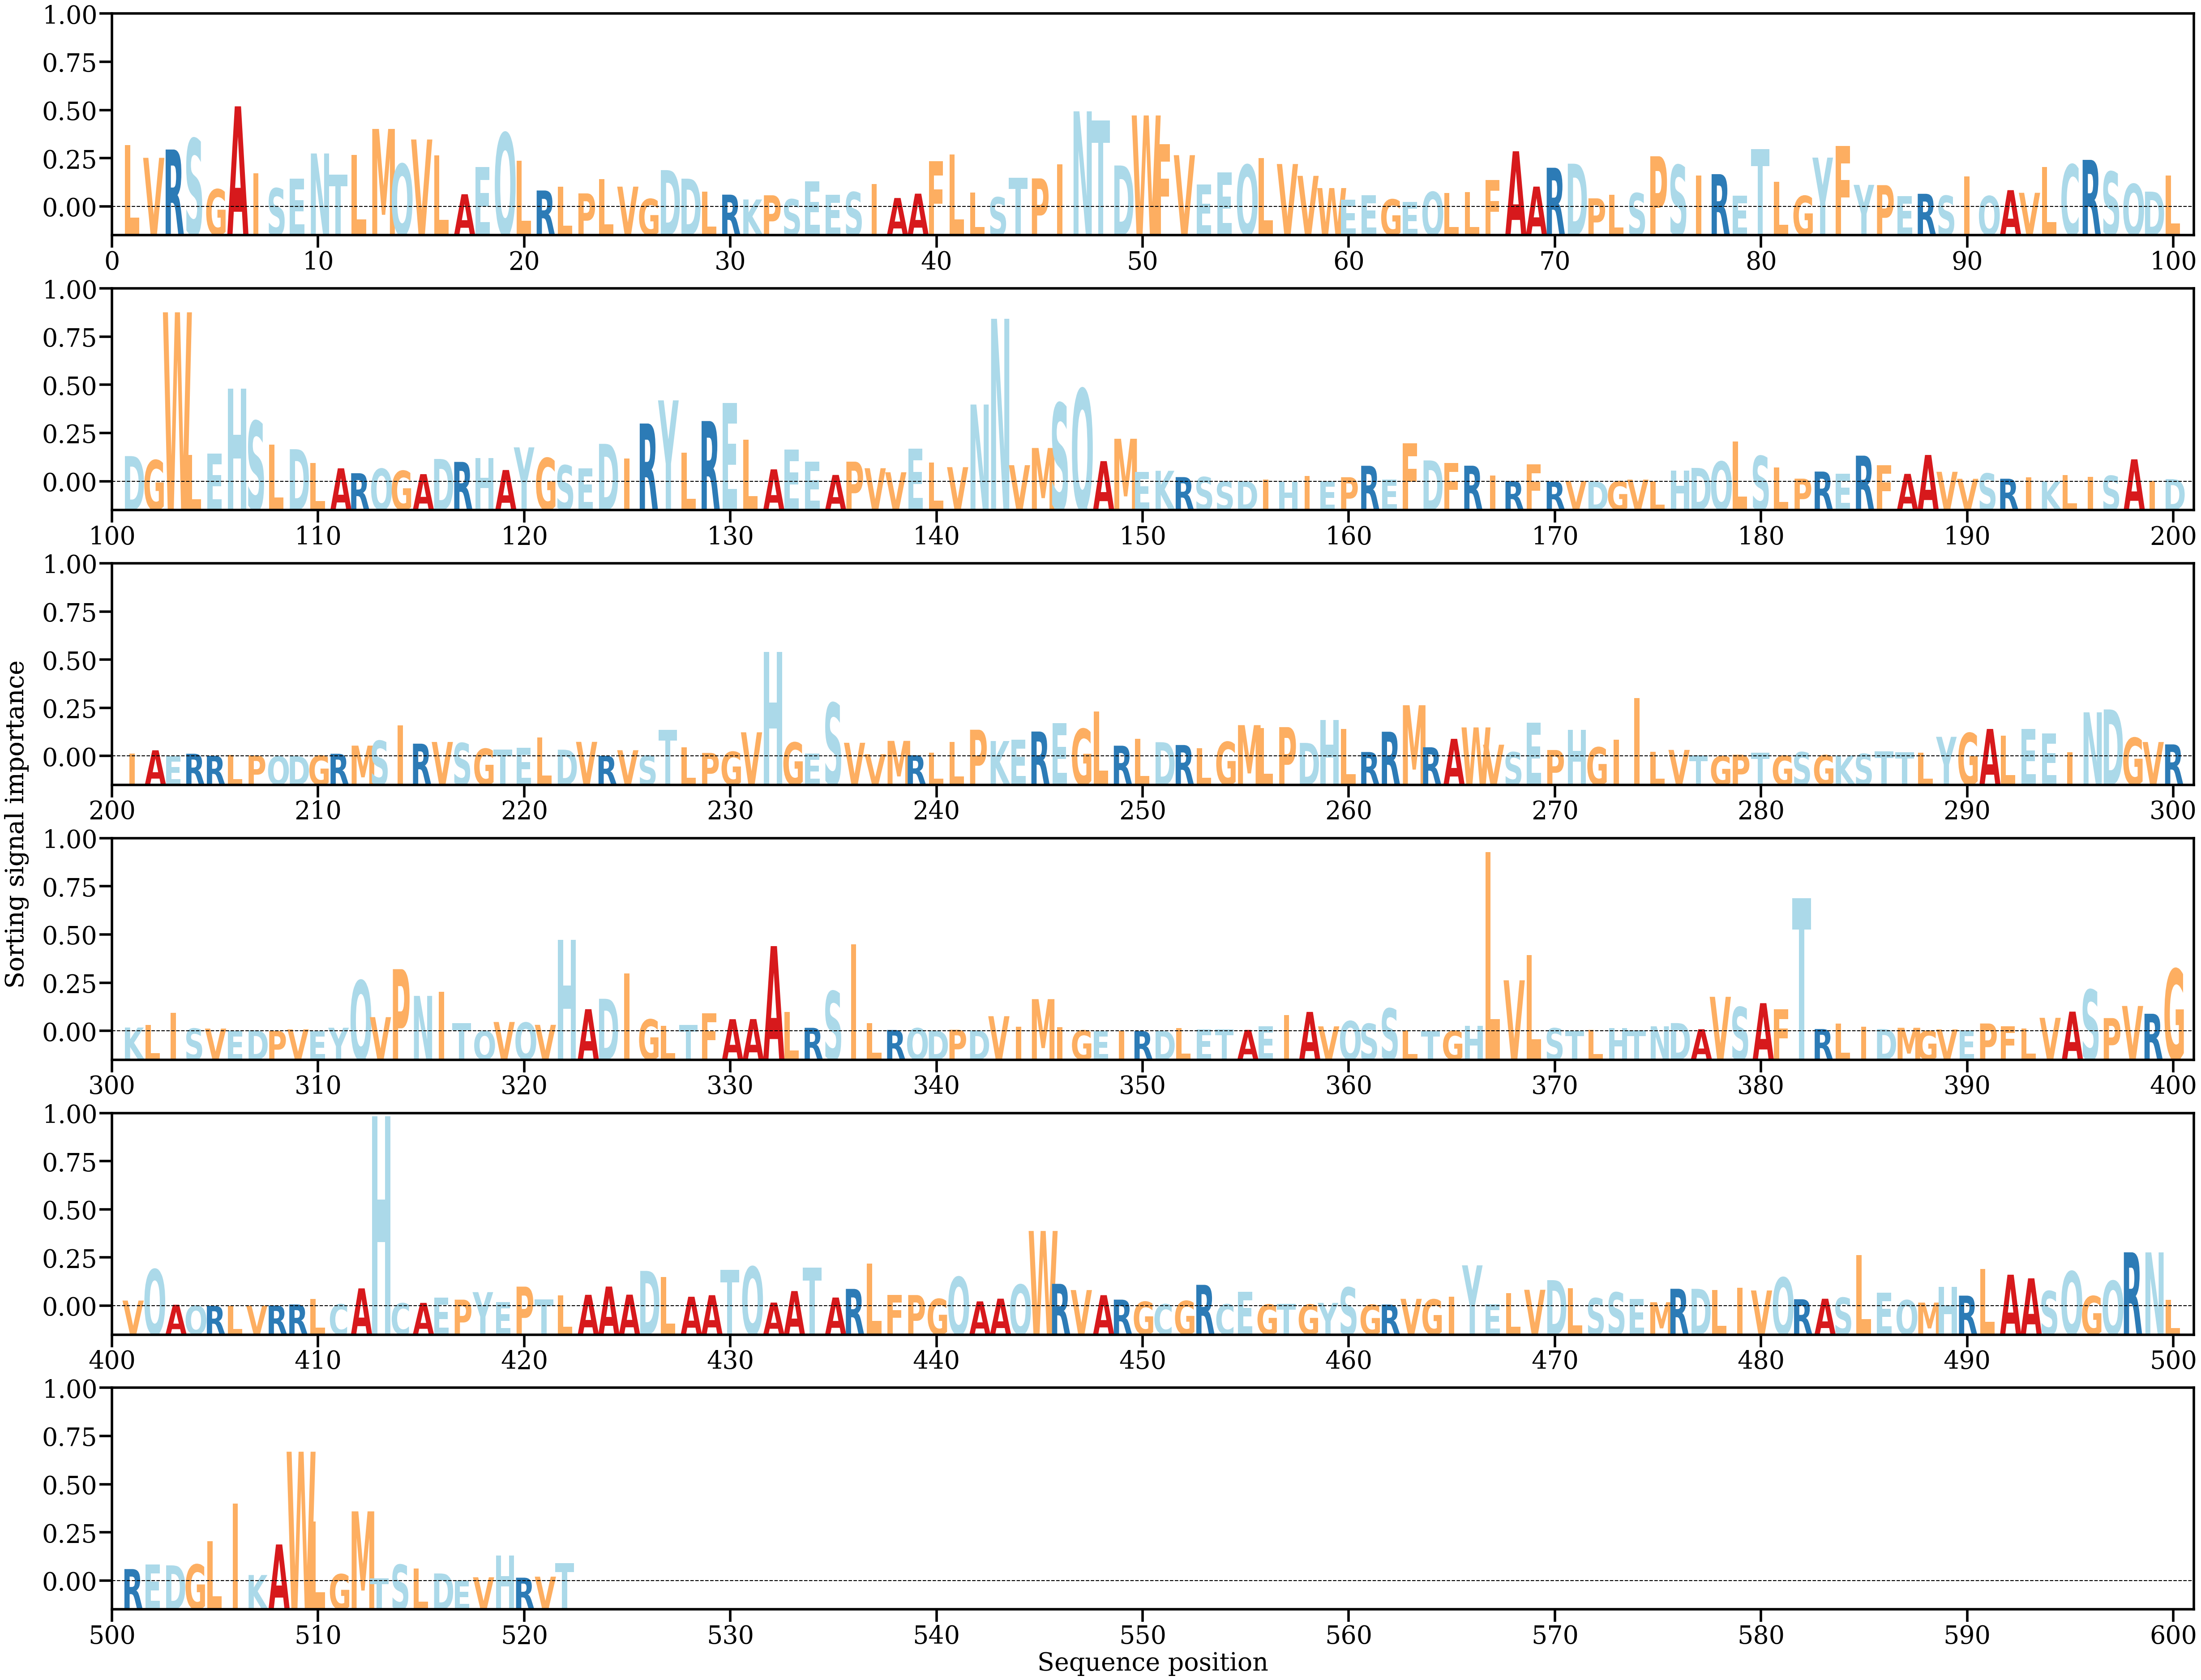

The table this chart was drawn from, first rows:
AA, Alpha
L, [0.00551351]
V, [0.00439089]
R, [0.00513402]
S, [0.00610516]
G, [0.00157306]
A, [0.00900181]
I, [0.00301781]
S, [0.00166373]
E, [0.002539]
N, [0.00478055]
T, [0.002884]
L, [0.00464673]
M, [0.00697739]
Q, [0.00384159]
V, [0.00603268]
L, [0.00461652]
A, [0.00112997]
E, [0.00358307]
Q, [0.0066146]
L, [0.00413584]
R, [0.00146541]
L, [0.00181912]
P, [0.00120569]
L, [0.00247302]
V, [0.00181053]
G, [0.00070913]
D, [0.00328979]
D, [0.0025259]
L, [0.00138146]
R, [0.00109379]
K, [0.00066143]
P, [0.00103627]
S, [0.00068478]
E, [0.00230239]
E, [0.00108196]
S, [0.00132299]
I, [0.00204432]
A, [0.00079321]
A, [0.00118224]
F, [0.0040976]
L, [0.00467623]
L, [0.00128127]
S, [0.00085768]
T, [0.00261787]
P, [0.00254798]
I, [0.00382249]
N, [0.00855443]
T, [0.00774974]
D, [0.00370435]
W, [0.00818481]
F, [0.00562595]
V, [0.00462848]
E, [0.00199168]
E, [0.00307282]
Q, [0.00376063]
L, [0.0043786]
V, [0.00383547]
V, [0.00277687]
W, [0.00168313]
E, [0.00065227]
... 462 more rows
